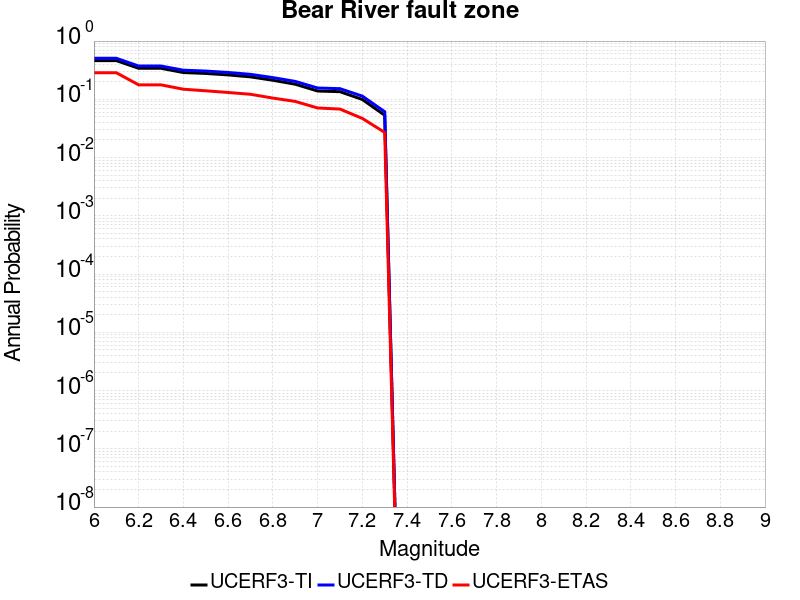

Data behind this chart, as committed beside it:
Magnitude, UCERF3-TI Prob, UCERF3-TD Prob, UCERF3-ETAS Prob
6.0, 0.4622, 0.5065, 0.286
6.1, 0.4622, 0.5065, 0.286
6.2, 0.3408, 0.3726, 0.177
6.3, 0.3408, 0.3726, 0.177
6.4, 0.2881, 0.3161, 0.149
6.5, 0.2781, 0.3055, 0.14
6.6, 0.2623, 0.2889, 0.131
6.7, 0.2429, 0.2683, 0.122
6.8, 0.2125, 0.2358, 0.105
6.9, 0.1817, 0.2029, 0.092
7.0, 0.1389, 0.1563, 0.071
7.1, 0.1352, 0.1523, 0.068
7.2, 0.09936, 0.1134, 0.047
7.3, 0.05325, 0.06121, 0.027
